Run: headless pygame with SDL's dummy video driver; simulated clock (each Clock.tick advances the game by its frame time, no real sleeping); random seed 0; keys injected as events and as key.get_pressed() state; mouse plan: one left click at the window centre at the start of phase 2, then a move to the lower-right quarter at the start of phase 3.
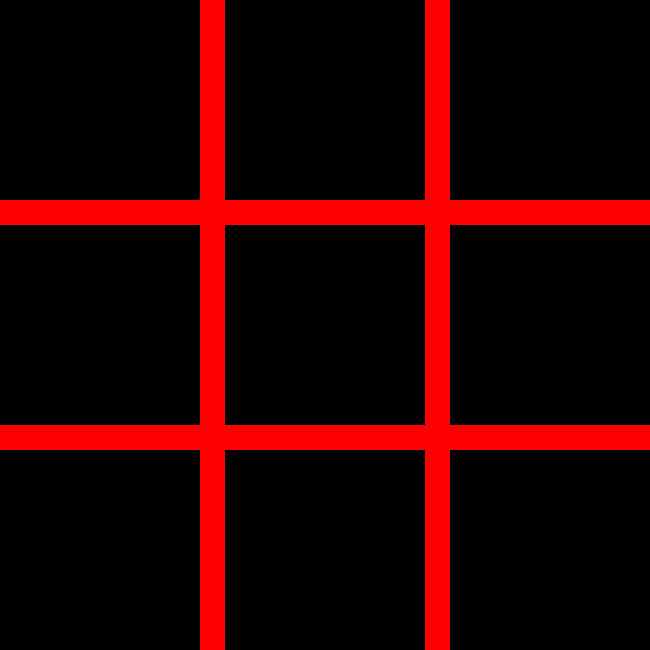
Frame 1 of 4 · flips 1–60 · no input
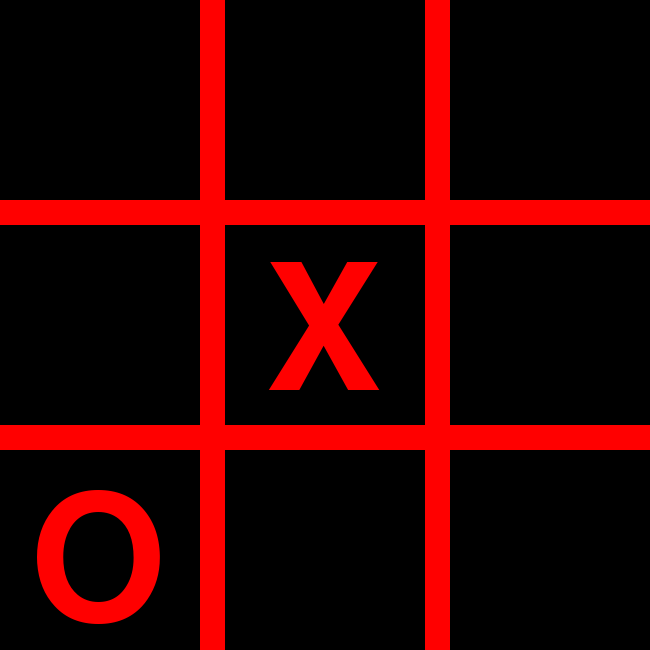
Frame 2 of 4 · flips 61–180 · clicked the window centre · tapped SPACE, RETURN · held RIGHT (→), D
Frame 3 of 4 · flips 181–300 · moved the mouse to the lower-right quarter · held DOWN (↓), S · screen unchanged from frame 2, image omitted
Frame 4 of 4 · flips 301–420 · held LEFT (←), A, UP (↑), W · screen unchanged from frame 3, image omitted

The pygame program that drew these frames:

import pygame
import time
import random

pygame.init()

screen = pygame.display.set_mode((650, 650))
pygame.display.set_caption("Tic-Tac-Toe")

board = [0, 0, 0, 0, 0, 0, 0, 0, 0]

board_cords = [(40, 20), (265, 20), (490, 20), (40, 250), (265, 250), (490, 250), (40, 480), (265, 480), (490, 480)]
enemy_cords = [(30, 20), (255, 20), (480, 20), (30, 250), (255, 250), (480, 250), (30, 480), (255, 480), (480, 480)]

def check_board():
    count = 0
    if 1 == board[0] or board[0] == 2:
        count += 1
    if 1 == board[1] or board[1] == 2:
        count += 1
    if 1 == board[2] or board[2] == 2:
        count += 1
    if 1 == board[3] or board[3] == 2:
        count += 1
    if 1 == board[4] or board[4] == 2:
        count += 1
    if 1 == board[5] or board[5] == 2:
        count += 1
    if 1 == board[6] or board[6] == 2:
        count += 1
    if 1 == board[7] or board[7] == 2:
        count += 1
    if 1 == board[8] or board[8] == 2:
        count += 1
    return count

def show_winner():
    winner = False
    bot = False
    if board[0] == 1 and board[1] == 1 and board[2] == 1:
        winner = True
    if board[3] == 1 and board[4] == 1 and board[5] == 1:
        winner = True
    if board[6] == 1 and board[7] == 1 and board[8] == 1:
        winner = True
    if board[0] == 1 and board[3] == 1 and board[6] == 1:
        winner = True
    if board[1] == 1 and board[4] == 1 and board[7] == 1:
        winner = True
    if board[2] == 1 and board[5] == 1 and board[8] == 1:
        winner = True
    if board[0] == 1 and board[4] == 1 and board[8] == 1:
        winner = True
    if board[2] == 1 and board[4] == 1 and board[6] == 1:
        winner = True
    if board[0] == 2 and board[1] == 2 and board[2] == 2:
        bot = True
    if board[3] == 2 and board[4] == 2 and board[5] == 2:
        bot = True
    if board[6] == 2 and board[7] == 2 and board[8] == 2:
        bot = True
    if board[0] == 2 and board[3] == 2 and board[6] == 2:
        bot = True
    if board[1] == 2 and board[4] == 2 and board[7] == 2:
        bot = True
    if board[2] == 2 and board[5] == 2 and board[8] == 2:
        bot = True
    if board[0] == 2 and board[4] == 2 and board[8] == 2:
        bot = True
    if board[2] == 2 and board[4] == 2 and board[6] == 2:
        bot = True
    return bot, winner

running = True
won = False
while running:
    pygame.draw.rect(screen, (255, 0, 0), (200, 0, 25, 650))
    pygame.draw.rect(screen, (255, 0, 0), (425, 0, 25, 650))
    pygame.draw.rect(screen, (255, 0, 0), (0, 200, 650, 25))
    pygame.draw.rect(screen, (255, 0, 0), (0, 425, 650, 25))
    for event in pygame.event.get():
        if event.type == pygame.QUIT:
            running = False
        if event.type == pygame.MOUSEBUTTONUP:
            pos = pygame.mouse.get_pos()
            if pos[0] < 215 and pos[1] < 215 and board[0] != 1 and board[0] != 2:
                font = pygame.font.Font(pygame.font.get_default_font(), 175)
                text_surface = font.render('X', True, (255, 0, 0))
                screen.blit(text_surface, board_cords[0])
                board.pop(0)
                board.insert(0, 1)
                number = random.randint(0, 8)
                print(number)
                print(board)
                print(check_board())
                if check_board() < 9:
                    while board[number] == 1 or board[number] == 2:
                        number = random.randint(0, 8)
                    board.pop(number)
                    board.insert(number, 2)
                    font = pygame.font.Font(pygame.font.get_default_font(), 175)
                    text_surface = font.render('O', True, (255, 0, 0))
                    screen.blit(text_surface, enemy_cords[number])
            elif pos[0] < 215 and 215 < pos[1] < 415 and board[3] != 1 and board[3] != 2:
                font = pygame.font.Font(pygame.font.get_default_font(), 175)
                text_surface = font.render('X', True, (255, 0, 0))
                screen.blit(text_surface, board_cords[3])
                board.pop(3)
                board.insert(3, 1)
                number = random.randint(0, 8)
                print(number)
                print(board)
                print(check_board())
                if check_board() < 9:
                    while board[number] == 1 or board[number] == 2:
                        number = random.randint(0, 8)
                    board.pop(number)
                    board.insert(number, 2)
                    font = pygame.font.Font(pygame.font.get_default_font(), 175)
                    text_surface = font.render('O', True, (255, 0, 0))
                    screen.blit(text_surface, enemy_cords[number])
            elif pos[0] < 215 and 415 < pos[1] < 600 and board[6] != 1 and board[6] != 2:
                font = pygame.font.Font(pygame.font.get_default_font(), 175)
                text_surface = font.render('X', True, (255, 0, 0))
                screen.blit(text_surface, board_cords[6])
                board.pop(6)
                board.insert(6, 1)
                number = random.randint(0, 8)
                print(number)
                print(board)
                print(check_board())
                if check_board() < 9:
                    while board[number] == 1 or board[number] == 2:
                        number = random.randint(0, 8)
                    board.pop(number)
                    board.insert(number, 2)
                    font = pygame.font.Font(pygame.font.get_default_font(), 175)
                    text_surface = font.render('O', True, (255, 0, 0))
                    screen.blit(text_surface, enemy_cords[number])
            elif 215 < pos[0] < 415 and pos[1] < 215 and board[1] != 1 and board[1] != 2:
                font = pygame.font.Font(pygame.font.get_default_font(), 175)
                text_surface = font.render('X', True, (255, 0, 0))
                screen.blit(text_surface, board_cords[1])
                board.pop(1)
                board.insert(1, 1)
                number = random.randint(0, 8)
                print(number)
                print(board)
                print(check_board())
                if check_board() < 9:
                    while board[number] == 1 or board[number] == 2:
                        number = random.randint(0, 8)
                    board.pop(number)
                    board.insert(number, 2)
                    font = pygame.font.Font(pygame.font.get_default_font(), 175)
                    text_surface = font.render('O', True, (255, 0, 0))
                    screen.blit(text_surface, enemy_cords[number])
            elif 215 < pos[0] < 415 and 215 < pos[1] < 415 and board[4] != 1 and board[4] != 2:
                font = pygame.font.Font(pygame.font.get_default_font(), 175)
                text_surface = font.render('X', True, (255, 0, 0))
                screen.blit(text_surface, board_cords[4])
                board.pop(4)
                board.insert(4, 1)
                number = random.randint(0, 8)
                print(number)
                print(board)
                print(check_board())
                if check_board() < 9:
                    while board[number] == 1 or board[number] == 2:
                        number = random.randint(0, 8)
                    board.pop(number)
                    board.insert(number, 2)
                    font = pygame.font.Font(pygame.font.get_default_font(), 175)
                    text_surface = font.render('O', True, (255, 0, 0))
                    screen.blit(text_surface, enemy_cords[number])
            elif 215 < pos[0] < 415 and 415 < pos[1] < 600 and board[7] != 1 and board[7] != 2:
                font = pygame.font.Font(pygame.font.get_default_font(), 175)
                text_surface = font.render('X', True, (255, 0, 0))
                screen.blit(text_surface, board_cords[7])
                board.pop(7)
                board.insert(7, 1)
                number = random.randint(0, 8)
                print(board)
                print(number)
                print(check_board())
                if check_board() < 9:
                    while board[number] == 1 or board[number] == 2:
                        number = random.randint(0, 8)
                    board.pop(number)
                    board.insert(number, 2)
                    font = pygame.font.Font(pygame.font.get_default_font(), 175)
                    text_surface = font.render('O', True, (255, 0, 0))
                    screen.blit(text_surface, enemy_cords[number])
            elif 415 < pos[0] < 600 and pos[1] < 215 and board[2] != 1 and board[2] != 2:
                font = pygame.font.Font(pygame.font.get_default_font(), 175)
                text_surface = font.render('X', True, (255, 0, 0))
                screen.blit(text_surface, board_cords[2])
                board.pop(2)
                board.insert(2, 1)
                number = random.randint(0, 8)
                print(number)
                print(board)
                print(check_board())
                if check_board() < 9:
                    while board[number] == 1 or board[number] == 2:
                        number = random.randint(0, 8)
                    board.pop(number)
                    board.insert(number, 2)
                    font = pygame.font.Font(pygame.font.get_default_font(), 175)
                    text_surface = font.render('O', True, (255, 0, 0))
                    screen.blit(text_surface, enemy_cords[number])
            elif 415 < pos[0] < 600 and 215 < pos[1] < 415 and board[5] != 1 and board[5] != 2:
                font = pygame.font.Font(pygame.font.get_default_font(), 175)
                text_surface = font.render('X', True, (255, 0, 0))
                screen.blit(text_surface, board_cords[5])
                board.pop(5)
                board.insert(5, 1)
                number = random.randint(0, 8)
                print(number)
                print(board)
                print(check_board())
                if check_board() < 9:
                    while board[number] == 1 or board[number] == 2:
                        number = random.randint(0, 8)
                    board.pop(number)
                    board.insert(number, 2)
                    font = pygame.font.Font(pygame.font.get_default_font(), 175)
                    text_surface = font.render('O', True, (255, 0, 0))
                    screen.blit(text_surface, enemy_cords[number])
            elif 415 < pos[0] < 600 and 415 < pos[1] < 600 and board[8] != 1 and board[8] != 2:
                font = pygame.font.Font(pygame.font.get_default_font(), 175)
                text_surface = font.render('X', True, (255, 0, 0))
                screen.blit(text_surface, board_cords[8])
                board.pop(8)
                board.insert(8, 1)
                number = random.randint(0, 8)
                print(number)
                print(check_board())
                if check_board() < 9:
                    while board[number] == 1 or board[number] == 2:
                        number = random.randint(0, 8)
                    board.pop(number)
                    board.insert(number, 2)
                    font = pygame.font.Font(pygame.font.get_default_font(), 175)
                    text_surface = font.render('O', True, (255, 0, 0))
                    screen.blit(text_surface, enemy_cords[number])
        bot, winner = show_winner()
        if not bot and not winner:
            if check_board() == 9:
                board = [0, 0, 0, 0, 0, 0, 0, 0, 0]
                screen.fill((0, 0, 0))
        elif not bot:
            board = [0, 0, 0, 0, 0, 0, 0, 0, 0]
            screen.fill((0, 0, 0))
        elif not winner:
            board = [0, 0, 0, 0, 0, 0, 0, 0, 0]
            screen.fill((0, 0, 0))
    pygame.display.update()
